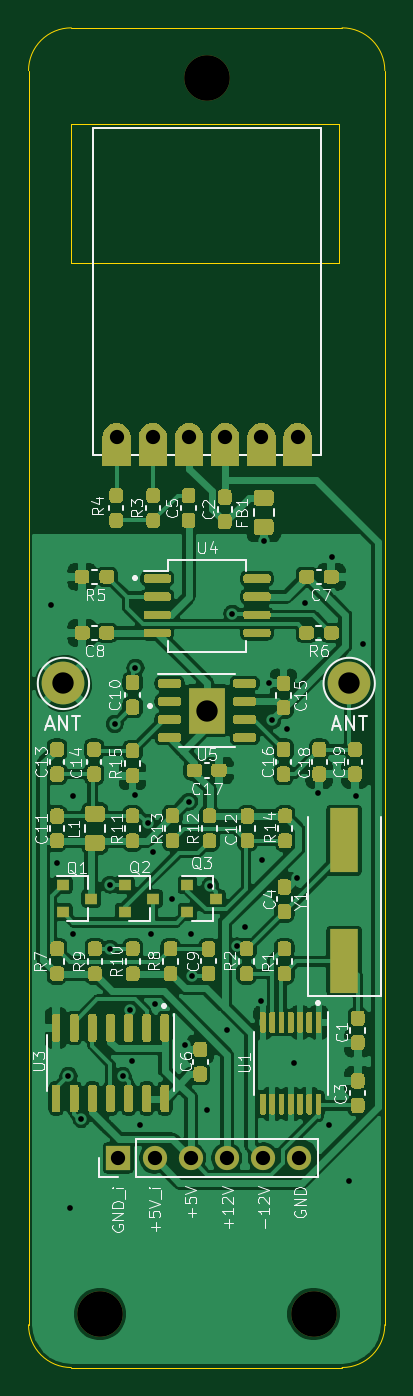
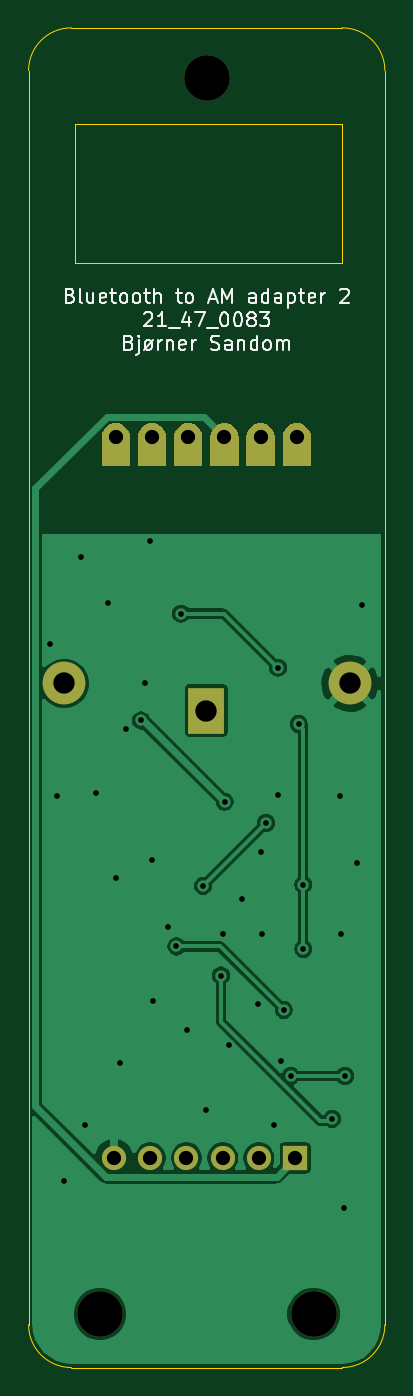
Circuit board: 9 layer files. Board 25.0 x 94.0 mm.
- bottom_copper: Transmitter-B_Cu.gbl (51205 bytes)
- bottom_mask: Transmitter-B_Mask.gbs (6924 bytes)
- bottom_silk: Transmitter-B_SilkS.gbo (20176 bytes)
- outline: Transmitter-Edge_Cuts.gm1 (1246 bytes)
- top_copper: Transmitter-F_Cu.gtl (229130 bytes)
- top_mask: Transmitter-F_Mask.gts (46933 bytes)
- top_silk: Transmitter-F_SilkS.gto (93104 bytes)
- drill: Transmitter-NPTH.drl (330 bytes)
- drill: Transmitter-PTH.drl (1223 bytes)

=== bottom_copper: Transmitter-B_Cu.gbl (51205 bytes, source omitted) ===
=== bottom_mask: Transmitter-B_Mask.gbs ===
G04 #@! TF.GenerationSoftware,KiCad,Pcbnew,(5.1.12)-1*
G04 #@! TF.CreationDate,2021-12-21T10:19:35+01:00*
G04 #@! TF.ProjectId,Transmitter,5472616e-736d-4697-9474-65722e6b6963,rev?*
G04 #@! TF.SameCoordinates,Original*
G04 #@! TF.FileFunction,Soldermask,Bot*
G04 #@! TF.FilePolarity,Negative*
%FSLAX46Y46*%
G04 Gerber Fmt 4.6, Leading zero omitted, Abs format (unit mm)*
G04 Created by KiCad (PCBNEW (5.1.12)-1) date 2021-12-21 10:19:35*
%MOMM*%
%LPD*%
G01*
G04 APERTURE LIST*
%ADD10C,3.200000*%
%ADD11R,2.514000X3.200000*%
%ADD12C,0.100000*%
%ADD13C,3.000000*%
%ADD14O,1.700000X1.700000*%
%ADD15R,1.700000X1.700000*%
G04 APERTURE END LIST*
D10*
X143000000Y-45500000D03*
X150500000Y-132250000D03*
X135500000Y-132250000D03*
D11*
X143030499Y-89900000D03*
D12*
G36*
X135681000Y-72717000D02*
G01*
X135681000Y-70717000D01*
X135682205Y-70717000D01*
X135682205Y-70667932D01*
X135691823Y-70570270D01*
X135710969Y-70474020D01*
X135739456Y-70380110D01*
X135777011Y-70289445D01*
X135823271Y-70202897D01*
X135877792Y-70121301D01*
X135940049Y-70045441D01*
X136009441Y-69976049D01*
X136085301Y-69913792D01*
X136166897Y-69859271D01*
X136253445Y-69813011D01*
X136344110Y-69775456D01*
X136438020Y-69746969D01*
X136534270Y-69727823D01*
X136631932Y-69718205D01*
X136730068Y-69718205D01*
X136827730Y-69727823D01*
X136923980Y-69746969D01*
X137017890Y-69775456D01*
X137108555Y-69813011D01*
X137195103Y-69859271D01*
X137276699Y-69913792D01*
X137352559Y-69976049D01*
X137421951Y-70045441D01*
X137484208Y-70121301D01*
X137538729Y-70202897D01*
X137584989Y-70289445D01*
X137622544Y-70380110D01*
X137651031Y-70474020D01*
X137670177Y-70570270D01*
X137679795Y-70667932D01*
X137679795Y-70717000D01*
X137681000Y-70717000D01*
X137681000Y-72717000D01*
X135681000Y-72717000D01*
G37*
G36*
X138221000Y-72717000D02*
G01*
X138221000Y-70717000D01*
X138222205Y-70717000D01*
X138222205Y-70667932D01*
X138231823Y-70570270D01*
X138250969Y-70474020D01*
X138279456Y-70380110D01*
X138317011Y-70289445D01*
X138363271Y-70202897D01*
X138417792Y-70121301D01*
X138480049Y-70045441D01*
X138549441Y-69976049D01*
X138625301Y-69913792D01*
X138706897Y-69859271D01*
X138793445Y-69813011D01*
X138884110Y-69775456D01*
X138978020Y-69746969D01*
X139074270Y-69727823D01*
X139171932Y-69718205D01*
X139270068Y-69718205D01*
X139367730Y-69727823D01*
X139463980Y-69746969D01*
X139557890Y-69775456D01*
X139648555Y-69813011D01*
X139735103Y-69859271D01*
X139816699Y-69913792D01*
X139892559Y-69976049D01*
X139961951Y-70045441D01*
X140024208Y-70121301D01*
X140078729Y-70202897D01*
X140124989Y-70289445D01*
X140162544Y-70380110D01*
X140191031Y-70474020D01*
X140210177Y-70570270D01*
X140219795Y-70667932D01*
X140219795Y-70717000D01*
X140221000Y-70717000D01*
X140221000Y-72717000D01*
X138221000Y-72717000D01*
G37*
G36*
X140761000Y-72717000D02*
G01*
X140761000Y-70717000D01*
X140762205Y-70717000D01*
X140762205Y-70667932D01*
X140771823Y-70570270D01*
X140790969Y-70474020D01*
X140819456Y-70380110D01*
X140857011Y-70289445D01*
X140903271Y-70202897D01*
X140957792Y-70121301D01*
X141020049Y-70045441D01*
X141089441Y-69976049D01*
X141165301Y-69913792D01*
X141246897Y-69859271D01*
X141333445Y-69813011D01*
X141424110Y-69775456D01*
X141518020Y-69746969D01*
X141614270Y-69727823D01*
X141711932Y-69718205D01*
X141810068Y-69718205D01*
X141907730Y-69727823D01*
X142003980Y-69746969D01*
X142097890Y-69775456D01*
X142188555Y-69813011D01*
X142275103Y-69859271D01*
X142356699Y-69913792D01*
X142432559Y-69976049D01*
X142501951Y-70045441D01*
X142564208Y-70121301D01*
X142618729Y-70202897D01*
X142664989Y-70289445D01*
X142702544Y-70380110D01*
X142731031Y-70474020D01*
X142750177Y-70570270D01*
X142759795Y-70667932D01*
X142759795Y-70717000D01*
X142761000Y-70717000D01*
X142761000Y-72717000D01*
X140761000Y-72717000D01*
G37*
G36*
X143301000Y-72717000D02*
G01*
X143301000Y-70717000D01*
X143302205Y-70717000D01*
X143302205Y-70667932D01*
X143311823Y-70570270D01*
X143330969Y-70474020D01*
X143359456Y-70380110D01*
X143397011Y-70289445D01*
X143443271Y-70202897D01*
X143497792Y-70121301D01*
X143560049Y-70045441D01*
X143629441Y-69976049D01*
X143705301Y-69913792D01*
X143786897Y-69859271D01*
X143873445Y-69813011D01*
X143964110Y-69775456D01*
X144058020Y-69746969D01*
X144154270Y-69727823D01*
X144251932Y-69718205D01*
X144350068Y-69718205D01*
X144447730Y-69727823D01*
X144543980Y-69746969D01*
X144637890Y-69775456D01*
X144728555Y-69813011D01*
X144815103Y-69859271D01*
X144896699Y-69913792D01*
X144972559Y-69976049D01*
X145041951Y-70045441D01*
X145104208Y-70121301D01*
X145158729Y-70202897D01*
X145204989Y-70289445D01*
X145242544Y-70380110D01*
X145271031Y-70474020D01*
X145290177Y-70570270D01*
X145299795Y-70667932D01*
X145299795Y-70717000D01*
X145301000Y-70717000D01*
X145301000Y-72717000D01*
X143301000Y-72717000D01*
G37*
G36*
X145841000Y-72717000D02*
G01*
X145841000Y-70717000D01*
X145842205Y-70717000D01*
X145842205Y-70667932D01*
X145851823Y-70570270D01*
X145870969Y-70474020D01*
X145899456Y-70380110D01*
X145937011Y-70289445D01*
X145983271Y-70202897D01*
X146037792Y-70121301D01*
X146100049Y-70045441D01*
X146169441Y-69976049D01*
X146245301Y-69913792D01*
X146326897Y-69859271D01*
X146413445Y-69813011D01*
X146504110Y-69775456D01*
X146598020Y-69746969D01*
X146694270Y-69727823D01*
X146791932Y-69718205D01*
X146890068Y-69718205D01*
X146987730Y-69727823D01*
X147083980Y-69746969D01*
X147177890Y-69775456D01*
X147268555Y-69813011D01*
X147355103Y-69859271D01*
X147436699Y-69913792D01*
X147512559Y-69976049D01*
X147581951Y-70045441D01*
X147644208Y-70121301D01*
X147698729Y-70202897D01*
X147744989Y-70289445D01*
X147782544Y-70380110D01*
X147811031Y-70474020D01*
X147830177Y-70570270D01*
X147839795Y-70667932D01*
X147839795Y-70717000D01*
X147841000Y-70717000D01*
X147841000Y-72717000D01*
X145841000Y-72717000D01*
G37*
G36*
X148381000Y-72717000D02*
G01*
X148381000Y-70717000D01*
X148382205Y-70717000D01*
X148382205Y-70667932D01*
X148391823Y-70570270D01*
X148410969Y-70474020D01*
X148439456Y-70380110D01*
X148477011Y-70289445D01*
X148523271Y-70202897D01*
X148577792Y-70121301D01*
X148640049Y-70045441D01*
X148709441Y-69976049D01*
X148785301Y-69913792D01*
X148866897Y-69859271D01*
X148953445Y-69813011D01*
X149044110Y-69775456D01*
X149138020Y-69746969D01*
X149234270Y-69727823D01*
X149331932Y-69718205D01*
X149430068Y-69718205D01*
X149527730Y-69727823D01*
X149623980Y-69746969D01*
X149717890Y-69775456D01*
X149808555Y-69813011D01*
X149895103Y-69859271D01*
X149976699Y-69913792D01*
X150052559Y-69976049D01*
X150121951Y-70045441D01*
X150184208Y-70121301D01*
X150238729Y-70202897D01*
X150284989Y-70289445D01*
X150322544Y-70380110D01*
X150351031Y-70474020D01*
X150370177Y-70570270D01*
X150379795Y-70667932D01*
X150379795Y-70717000D01*
X150381000Y-70717000D01*
X150381000Y-72717000D01*
X148381000Y-72717000D01*
G37*
D13*
X132950000Y-88000000D03*
X153000000Y-88000000D03*
D14*
X149500000Y-121300000D03*
X146960000Y-121300000D03*
X144420000Y-121300000D03*
X141880000Y-121300000D03*
X139340000Y-121300000D03*
D15*
X136800000Y-121300000D03*
M02*

=== bottom_silk: Transmitter-B_SilkS.gbo (20176 bytes, source omitted) ===
=== outline: Transmitter-Edge_Cuts.gm1 ===
G04 #@! TF.GenerationSoftware,KiCad,Pcbnew,(5.1.12)-1*
G04 #@! TF.CreationDate,2021-12-21T10:19:35+01:00*
G04 #@! TF.ProjectId,Transmitter,5472616e-736d-4697-9474-65722e6b6963,rev?*
G04 #@! TF.SameCoordinates,Original*
G04 #@! TF.FileFunction,Profile,NP*
%FSLAX46Y46*%
G04 Gerber Fmt 4.6, Leading zero omitted, Abs format (unit mm)*
G04 Created by KiCad (PCBNEW (5.1.12)-1) date 2021-12-21 10:19:35*
%MOMM*%
%LPD*%
G01*
G04 APERTURE LIST*
G04 #@! TA.AperFunction,Profile*
%ADD10C,0.050000*%
G04 #@! TD*
G04 APERTURE END LIST*
D10*
X133500000Y-58500000D02*
X133500000Y-48750000D01*
X152250000Y-58500000D02*
X133500000Y-58500000D01*
X152250000Y-48750000D02*
X152250000Y-58500000D01*
X133500000Y-48750000D02*
X152250000Y-48750000D01*
X155500000Y-133000000D02*
G75*
G02*
X152500000Y-136000000I-3000000J0D01*
G01*
X133500000Y-136000000D02*
G75*
G02*
X130500000Y-133000000I0J3000000D01*
G01*
X152500000Y-42000000D02*
G75*
G02*
X155500000Y-45000000I0J-3000000D01*
G01*
X130500000Y-45000000D02*
G75*
G02*
X133500000Y-42000000I3000000J0D01*
G01*
X130500000Y-133000000D02*
X130500000Y-45000000D01*
X152500000Y-136000000D02*
X133500000Y-136000000D01*
X155500000Y-45000000D02*
X155500000Y-133000000D01*
X133500000Y-42000000D02*
X152500000Y-42000000D01*
M02*

=== top_copper: Transmitter-F_Cu.gtl (229130 bytes, source omitted) ===
=== top_mask: Transmitter-F_Mask.gts (46933 bytes, source omitted) ===
=== top_silk: Transmitter-F_SilkS.gto (93104 bytes, source omitted) ===
=== drill: Transmitter-NPTH.drl ===
M48
; DRILL file {KiCad (5.1.12)-1} date 12/21/21 10:19:38
; FORMAT={-:-/ absolute / metric / decimal}
; #@! TF.CreationDate,2021-12-21T10:19:38+01:00
; #@! TF.GenerationSoftware,Kicad,Pcbnew,(5.1.12)-1
; #@! TF.FileFunction,NonPlated,1,2,NPTH
FMAT,2
METRIC
T1C3.200
%
G90
G05
T1
X135.5Y-132.25
X143.0Y-45.5
X150.5Y-132.25
T0
M30

=== drill: Transmitter-PTH.drl ===
M48
; DRILL file {KiCad (5.1.12)-1} date 12/21/21 10:19:38
; FORMAT={-:-/ absolute / metric / decimal}
; #@! TF.CreationDate,2021-12-21T10:19:38+01:00
; #@! TF.GenerationSoftware,Kicad,Pcbnew,(5.1.12)-1
; #@! TF.FileFunction,Plated,1,2,PTH
FMAT,2
METRIC
T1C0.400
T2C1.000
T3C1.500
%
G90
G05
T1
X132.1Y-82.5
X132.475Y-100.575
X133.3Y-115.55
X133.4Y-124.8
X133.6Y-105.55
X133.65Y-95.925
X134.2Y-118.55
X136.225Y-102.125
X136.225Y-106.625
X136.55Y-90.85
X137.1Y-115.55
X137.6Y-110.9
X137.775Y-114.525
X138.0Y-86.9
X138.0Y-95.8
X138.3Y-119.0
X138.85Y-97.8
X139.125Y-105.6
X139.225Y-99.85
X139.4Y-110.5
X140.55Y-103.1
X141.45Y-113.4
X141.75Y-96.3
X141.875Y-105.55
X142.0Y-108.5
X143.05Y-117.95
X143.25Y-102.2
X144.4Y-112.35
X144.8Y-83.105
X145.124Y-106.45
X145.7Y-105.1
X146.8Y-110.25
X146.875Y-100.4
X147.0Y-78.0
X147.35Y-88.0
X147.6Y-90.6
X148.65Y-91.175
X149.1Y-114.6
X149.35Y-101.65
X149.9Y-82.325
X150.8Y-95.7
X151.55Y-119.0
X151.8Y-79.15
X153.0Y-122.9
X153.5Y-95.9
X154.0Y-85.2
T2
X136.681Y-70.717
X136.8Y-121.3
X139.221Y-70.717
X139.34Y-121.3
X141.761Y-70.717
X141.88Y-121.3
X144.301Y-70.717
X144.42Y-121.3
X146.841Y-70.717
X146.96Y-121.3
X149.381Y-70.717
X149.5Y-121.3
T3
X132.95Y-88.0
X143.03Y-89.9
X153.0Y-88.0
T0
M30
